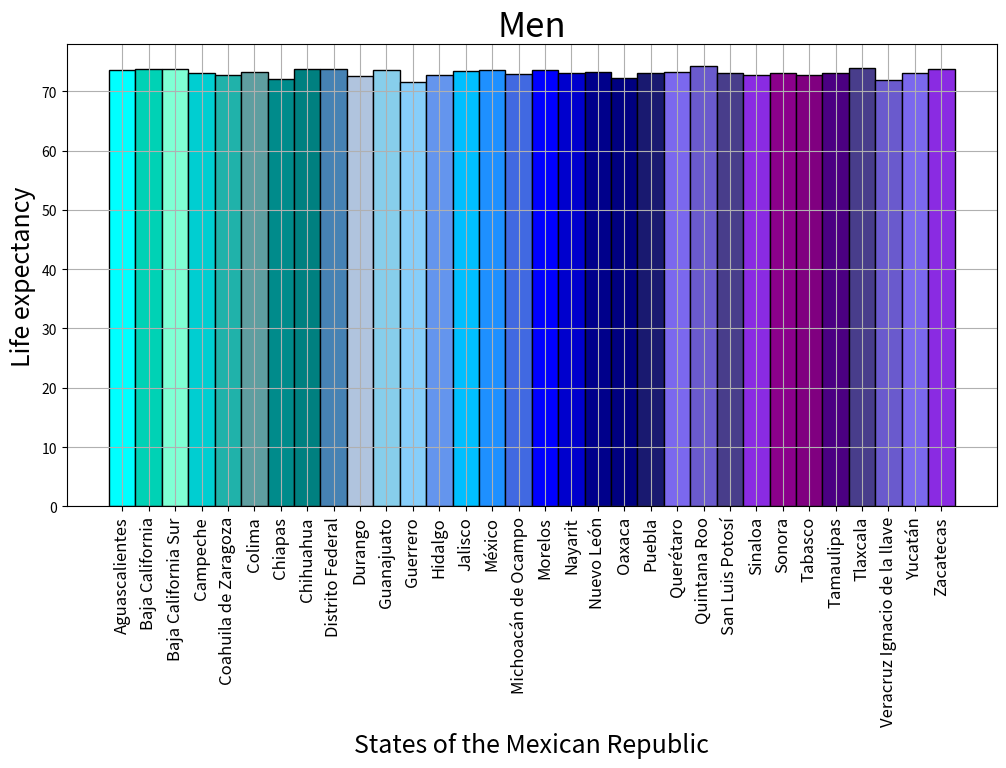
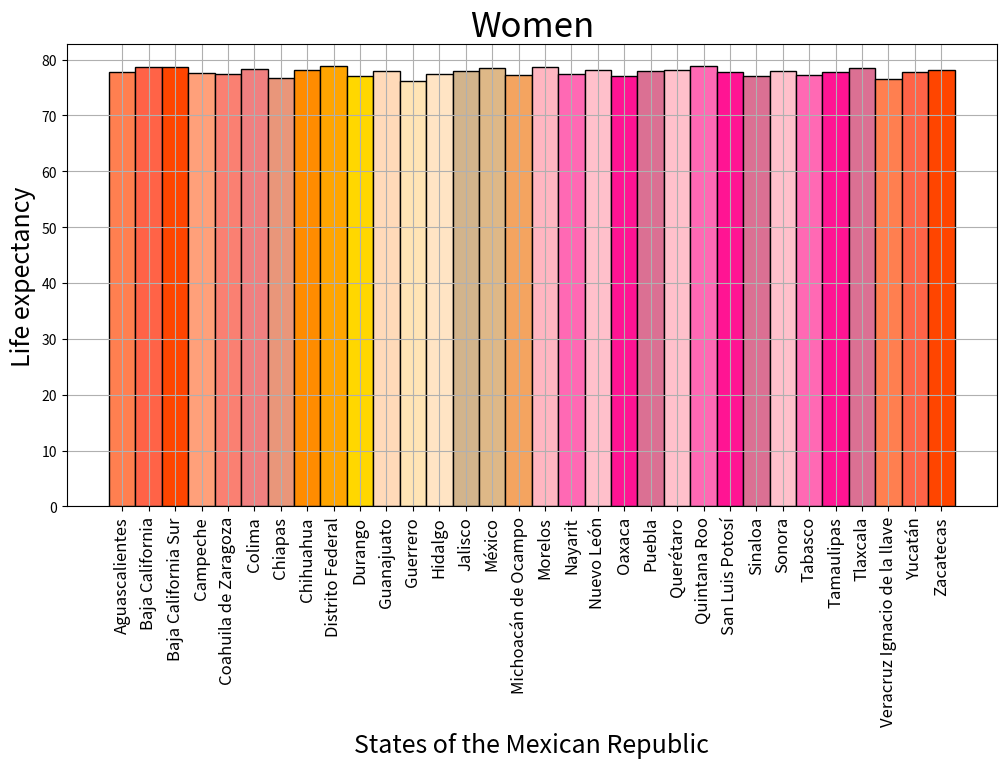
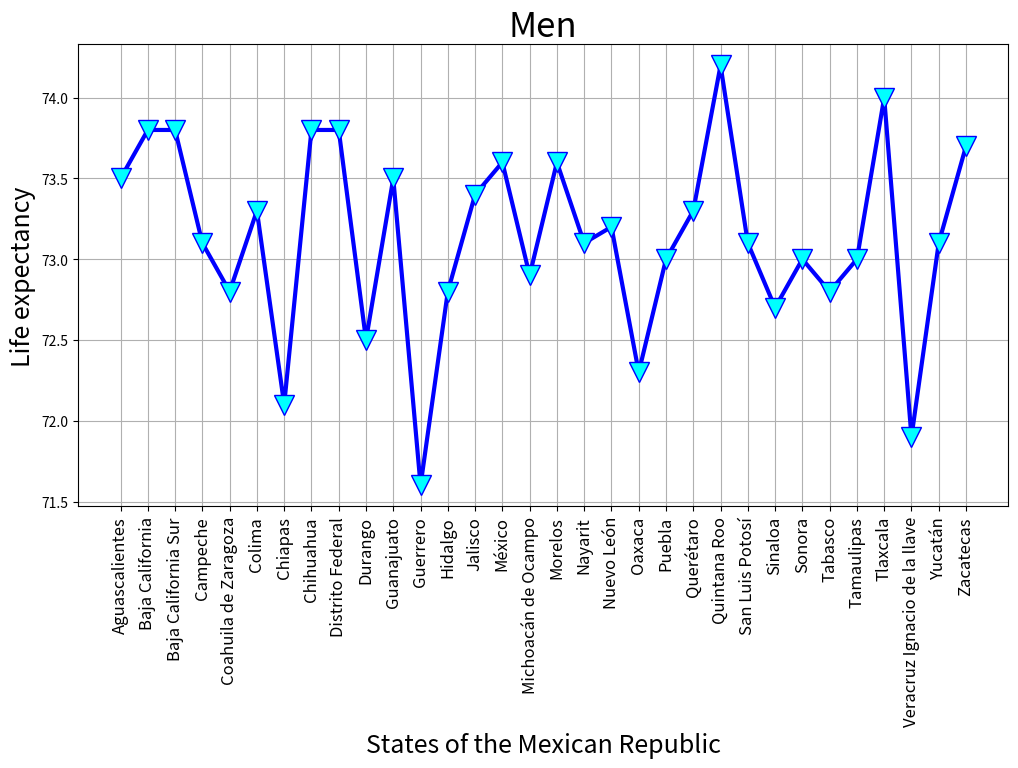
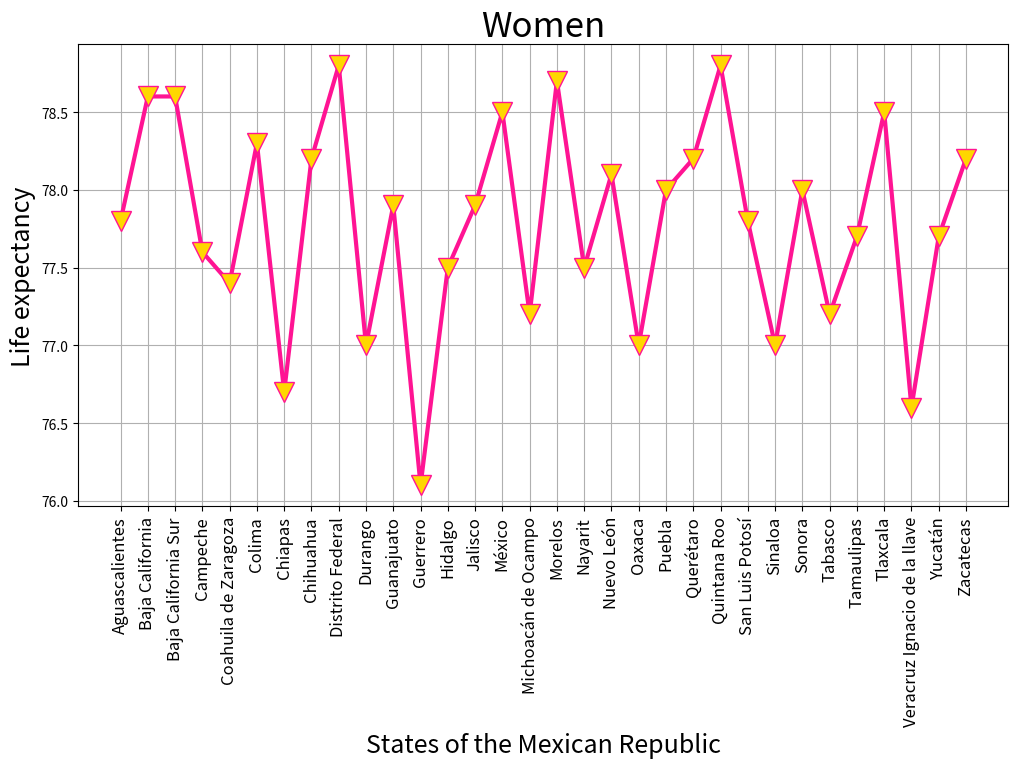

These charts were generated, in order, by the following Python code:
import matplotlib.pyplot as plt

state = [
    "Aguascalientes", "Baja California", "Baja California Sur", "Campeche", "Coahuila de Zaragoza", "Colima", 
    "Chiapas", "Chihuahua", "Distrito Federal", "Durango", "Guanajuato", "Guerrero", "Hidalgo", "Jalisco", "México", 
    "Michoacán de Ocampo", "Morelos", "Nayarit", "Nuevo León", "Oaxaca", "Puebla", "Querétaro", "Quintana Roo", 
    "San Luis Potosí", "Sinaloa", "Sonora", "Tabasco", "Tamaulipas", "Tlaxcala", 
    "Veracruz Ignacio de la llave", "Yucatán", "Zacatecas"
]
men_Age = [
    73.5, 73.8, 73.8, 73.1, 72.8, 73.3, 72.1, 73.8, 73.8, 72.5, 73.5, 71.6, 72.8, 73.4, 73.6, 72.9, 
    73.6, 73.1, 73.2, 72.3, 73, 73.3, 74.2, 73.1, 72.7, 73, 72.8, 73, 74, 71.9, 73.1, 73.7
]
women_Age = [
    77.8, 78.6, 78.6, 77.6, 77.4, 78.3, 76.7, 78.2, 78.8,77, 77.9, 76.1, 77.5, 77.9, 78.5, 77.2, 
    78.7, 77.5, 78.1, 77,78, 78.2, 78.8, 77.8, 77, 78, 77.2, 77.7, 78.5, 76.6, 77.7, 78.2
]
numbers = range(0,32)

print()

plt.figure(figsize = (12, 6))

plt.bar(state, men_Age,
        width = 1, 
        edgecolor = "k",
        color = [
            '#00FFFF', '#00D2B5', '#7FFFD4', '#00CED1', '#20B2AA', '#5F9EA0', '#008B8B', '#008080', 
            '#4682B4', '#B0C4DE', '#87CEEB', '#87CEFA', '#6495ED', '#00BFFF', '#1E90FF', '#4169E1', 
            '#0000FF', '#0000CD', '#00008B', '#000080', '#191970', '#7B68EE', '#6A5ACD', '#483D8B', 
            '#8A2BE2', '#8B008B', '#800080', '#4B0082', '#483D8B', '#6A5ACD', '#7B68EE', '#8A2BE2'
        ]
)  
plt.xticks(numbers, state, fontsize = 12, rotation = 90)
plt.xlabel("States of the Mexican Republic", fontsize = 18)
plt.ylabel("Life expectancy", fontsize = 18)
plt.title("Men", fontsize = 25)
plt.grid()
plt.show()

plt.figure(figsize = (12, 6))

plt.bar(state, women_Age,
        width = 1, 
        edgecolor = "k",
        color = [
            '#FF7F50', '#FF6347', '#FF4500', '#FFA07A', '#FA8072', '#F08080', '#E9967A', '#FF8C00', 
            '#FFA500', '#FFD700', '#FFDAB9', '#FFE4B5', '#FFE4C4', '#D2B48C', '#DEB887', '#F4A460', 
            '#FFB6C1', '#FF69B4', '#FFC0CB', '#FF1493', '#DB7093', '#FFC0CB', '#FF69B4', '#FF1493', 
            '#DB7093', '#FFC0CB', '#FF69B4', '#FF1493', '#DB7093', '#FF7F50', '#FF6347', '#FF4500'
        ]
)  
plt.xticks(numbers, state, fontsize = 12, rotation = 90)
plt.xlabel("States of the Mexican Republic", fontsize = 18)
plt.ylabel("Life expectancy", fontsize = 18)
plt.title("Women", fontsize = 25)
plt.grid()
plt.show()

plt.figure(figsize = (12, 6))

plt.plot(state, men_Age,
         linewidth = 3, 
         color = "#0000FF", 
         linestyle = "-",
         marker = "v", 
         markersize = 15, 
         markerfacecolor = "#00FFFF", 
         markeredgecolor = "#0000FF"
)  
plt.xticks(numbers, state, fontsize = 12, rotation = 90)
plt.xlabel("States of the Mexican Republic", fontsize = 18)
plt.ylabel("Life expectancy", fontsize = 18)
plt.title("Men", fontsize = 25)
plt.grid()
plt.show()

plt.figure(figsize = (12, 6))

plt.plot(state, women_Age,
         linewidth = 3, 
         color = "#FF1493", 
         linestyle = "-",
         marker = "v", 
         markersize = 15, 
         markerfacecolor = "#FFD700", 
         markeredgecolor = "#FF1493"
)  
plt.xticks(numbers, state, fontsize = 12, rotation = 90)
plt.xlabel("States of the Mexican Republic", fontsize = 18)
plt.ylabel("Life expectancy", fontsize = 18)
plt.title("Women", fontsize = 25)
plt.grid()
plt.show()